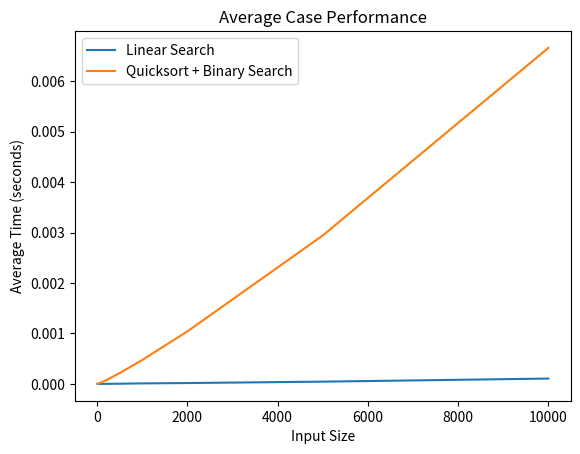

The script that saved this image:
import random
import time
import matplotlib.pyplot as plt

# --- Linear Search ---
def linear_search(arr, target):
    for i, val in enumerate(arr):
        if val == target:
            return i
    return -1

# --- Quicksort ---
def partition(arr, lb, hb):
    pivot = arr[lb]
    i = lb + 1
    j = hb

    while True:
        while i <= j and arr[i] <= pivot:
            i += 1
        while arr[j] > pivot:
            j -= 1
        if i <= j:
            arr[i], arr[j] = arr[j], arr[i]
        else:
            break

    arr[lb], arr[j] = arr[j], arr[lb]
    return j

def quickSort (arr, lb, hb):
    if lb < hb:
        pivot_index = partition(arr, lb, hb)
        quickSort(arr, lb, pivot_index - 1)
        quickSort(arr, pivot_index + 1, hb)
    return arr

# --- Binary Search ---
def binary_search(arr, target):
    low, high = 0, len(arr) - 1
    while low <= high:
        mid = (low + high) // 2
        if arr[mid] == target:
            return mid
        elif arr[mid] < target:
            low = mid + 1
        else:
            high = mid - 1
    return -1

# --- QS + BS combined ---
def quicksort_binary_search(arr, target):
    quickSort(arr, 0, len(arr) - 1)
    return binary_search(arr, target)

sizes = [10, 20, 50, 100, 200, 500, 1000, 2000, 5000, 10000]

linear_times = []
quick_binary_times = []

for n in sizes:
    linear_total = 0
    quick_binary_total = 0

    for _ in range(100):
        arr = list(range(n))
        random.shuffle(arr)
        target = n // 2

        # Linear Search timing
        start = time.perf_counter()
        linear_search(arr, target)
        end = time.perf_counter()
        linear_total += (end - start)

        # Quicksort + Binary Search timing
        arr_copy = arr.copy()
        start = time.perf_counter()
        quickSort(arr_copy, 0, len(arr_copy) - 1)
        binary_search(arr_copy, target)
        end = time.perf_counter()
        quick_binary_total += (end - start)

    linear_times.append(linear_total / 100)
    quick_binary_times.append(quick_binary_total / 100)

plt.plot(sizes, linear_times, label="Linear Search")
plt.plot(sizes, quick_binary_times, label="Quicksort + Binary Search")

plt.xlabel("Input Size")
plt.ylabel("Average Time (seconds)")
plt.legend()
plt.title("Average Case Performance")
plt.savefig("Average Case")
plt.show()

"""
DISCUSSION:

Linear search is faster for single searches on randomly shuffled arrays.

Reason:
- Linear search runs in O(n)
- Quicksort + binary search runs in O(n log n)
- Sorting overhead dominates when performing only one search

Conclusion:
- Linear search is better for one-time searches
- QS+Binary search only makes sense if searching multiple times on the same dataset
"""
